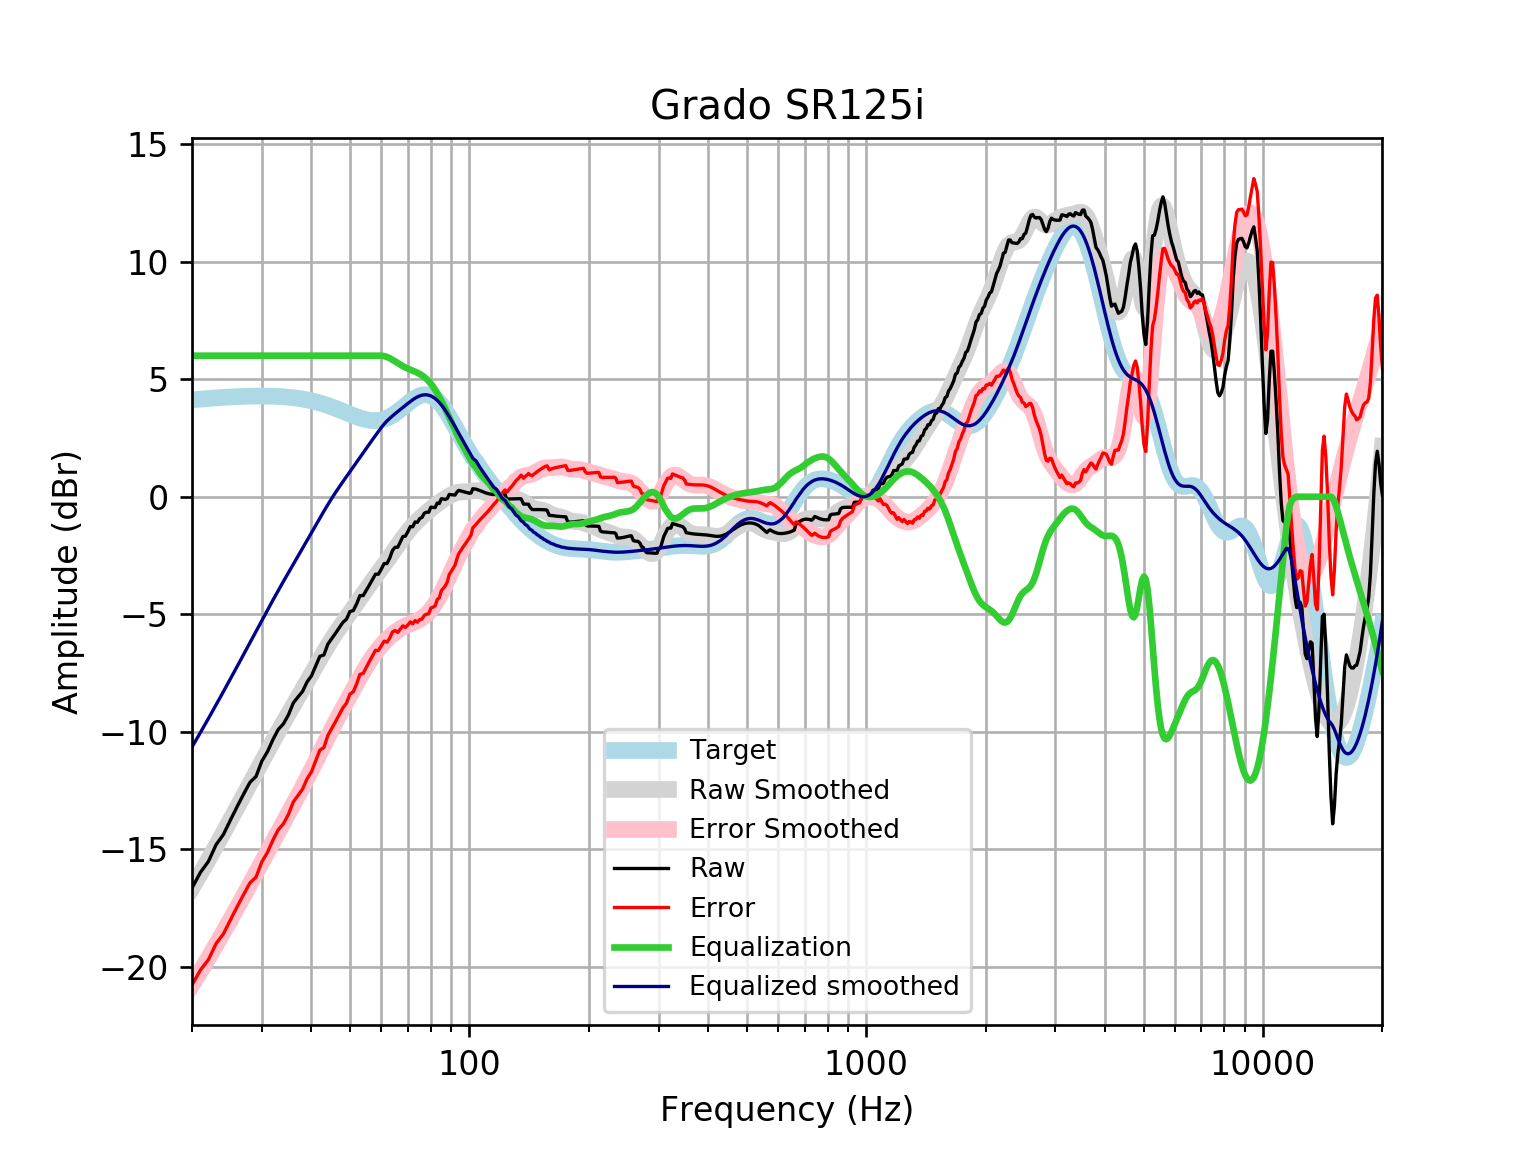

The table this chart was drawn from, first rows:
frequency, raw, error, smoothed, error_smoothed, equalization, equalized_raw, equalized_smoothed, target
20, -16.64, -20.76, -16.64, -20.76, 6, -10.64, -10.64, 4.121
21, -15.98, -20.13, -16.03, -20.18, 6.0, -9.979, -10.03, 4.152
22, -15.51, -19.69, -15.43, -19.61, 6.0, -9.51, -9.431, 4.18
23, -14.8, -19, -14.85, -19.06, 6, -8.799, -8.851, 4.205
24, -14.37, -18.59, -14.29, -18.51, 6, -8.365, -8.288, 4.227
25, -13.75, -17.99, -13.74, -17.99, 6, -7.749, -7.742, 4.245
26, -13.17, -17.43, -13.21, -17.47, 6.0, -7.174, -7.212, 4.259
27, -12.64, -16.91, -12.7, -16.97, 6.0, -6.638, -6.699, 4.271
28, -12.15, -16.42, -12.2, -16.48, 6.0, -6.145, -6.203, 4.278
29, -11.9, -16.18, -11.72, -16.01, 6, -5.898, -5.723, 4.283
30, -11.24, -15.52, -11.26, -15.54, 6.0, -5.241, -5.261, 4.284
31, -10.84, -15.12, -10.82, -15.1, 6, -4.84, -4.817, 4.281
32, -10.32, -14.6, -10.39, -14.67, 6, -4.322, -4.392, 4.275
33, -9.895, -14.16, -9.985, -14.25, 6.0, -3.895, -3.985, 4.265
34, -9.656, -13.91, -9.598, -13.85, 6, -3.656, -3.598, 4.251
35, -9.276, -13.51, -9.227, -13.46, 6, -3.276, -3.227, 4.233
36, -8.772, -12.98, -8.87, -13.08, 6, -2.772, -2.87, 4.211
37, -8.515, -12.7, -8.525, -12.71, 6.0, -2.515, -2.525, 4.185
38, -8.277, -12.43, -8.188, -12.34, 6, -2.277, -2.188, 4.155
39, -7.874, -11.99, -7.858, -11.98, 6.0, -1.874, -1.858, 4.12
40, -7.618, -11.7, -7.534, -11.61, 6, -1.618, -1.534, 4.08
41, -7.195, -11.23, -7.217, -11.25, 6, -1.195, -1.217, 4.037
42, -6.786, -10.77, -6.91, -10.9, 6, -0.7855, -0.9096, 3.989
43, -6.728, -10.67, -6.614, -10.55, 6, -0.7284, -0.6138, 3.937
44, -6.268, -10.15, -6.332, -10.21, 6.0, -0.2677, -0.3325, 3.881
45, -6.035, -9.858, -6.067, -9.888, 6, -0.03546, -0.06706, 3.823
46, -5.804, -9.566, -5.818, -9.578, 6.0, 0.1959, 0.1823, 3.762
47, -5.574, -9.273, -5.583, -9.281, 6.0, 0.4265, 0.417, 3.7
48, -5.343, -8.98, -5.36, -8.995, 6, 0.6566, 0.6396, 3.636
49, -5.21, -8.784, -5.147, -8.719, 6, 0.7899, 0.8533, 3.574
50, -4.884, -8.397, -4.939, -8.45, 6, 1.116, 1.061, 3.512
51, -4.839, -8.293, -4.734, -8.188, 6, 1.161, 1.266, 3.454
52, -4.556, -7.956, -4.532, -7.932, 6, 1.444, 1.468, 3.4
53, -4.202, -7.553, -4.331, -7.683, 6, 1.798, 1.669, 3.351
54, -4.203, -7.513, -4.133, -7.445, 6.0, 1.797, 1.867, 3.31
55, -3.977, -7.253, -3.94, -7.219, 6.0, 2.023, 2.06, 3.276
56, -3.749, -7.002, -3.752, -7.007, 6, 2.251, 2.248, 3.253
57, -3.522, -6.761, -3.57, -6.812, 6, 2.478, 2.43, 3.239
58, -3.294, -6.531, -3.394, -6.634, 6, 2.706, 2.606, 3.237
59, -3.294, -6.541, -3.222, -6.473, 6, 2.706, 2.778, 3.246
60, -3.074, -6.341, -3.054, -6.326, 6, 2.926, 2.946, 3.268
61, -2.84, -6.141, -2.887, -6.193, 5.983, 3.143, 3.095, 3.301
62, -2.839, -6.186, -2.721, -6.071, 5.946, 3.106, 3.225, 3.346
63, -2.61, -6.012, -2.554, -5.96, 5.89, 3.28, 3.336, 3.402
64, -2.283, -5.751, -2.388, -5.859, 5.825, 3.542, 3.437, 3.468
65, -2.149, -5.691, -2.223, -5.768, 5.757, 3.608, 3.534, 3.542
66, -2.147, -5.769, -2.062, -5.686, 5.686, 3.539, 3.625, 3.622
67, -1.919, -5.626, -1.905, -5.614, 5.614, 3.695, 3.709, 3.707
68, -1.694, -5.489, -1.755, -5.551, 5.551, 3.858, 3.796, 3.796
69, -1.674, -5.558, -1.613, -5.497, 5.497, 3.822, 3.884, 3.884
70, -1.483, -5.453, -1.479, -5.448, 5.448, 3.965, 3.97, 3.97
71, -1.269, -5.321, -1.353, -5.404, 5.404, 4.136, 4.051, 4.053
72, -1.277, -5.405, -1.236, -5.362, 5.362, 4.085, 4.126, 4.128
73, -1.071, -5.266, -1.127, -5.319, 5.319, 4.247, 4.192, 4.195
74, -1.085, -5.336, -1.025, -5.272, 5.272, 4.187, 4.248, 4.251
75, -0.9255, -5.221, -0.9289, -5.22, 5.22, 4.295, 4.291, 4.295
76, -0.875, -5.2, -0.8386, -5.16, 5.16, 4.285, 4.321, 4.325
77, -0.7, -5.041, -0.753, -5.089, 5.089, 4.389, 4.336, 4.341
78, -0.6548, -4.995, -0.6713, -5.007, 5.007, 4.353, 4.336, 4.34
79, -0.6596, -4.984, -0.5929, -4.913, 4.913, 4.253, 4.32, 4.324
... 553 more rows
